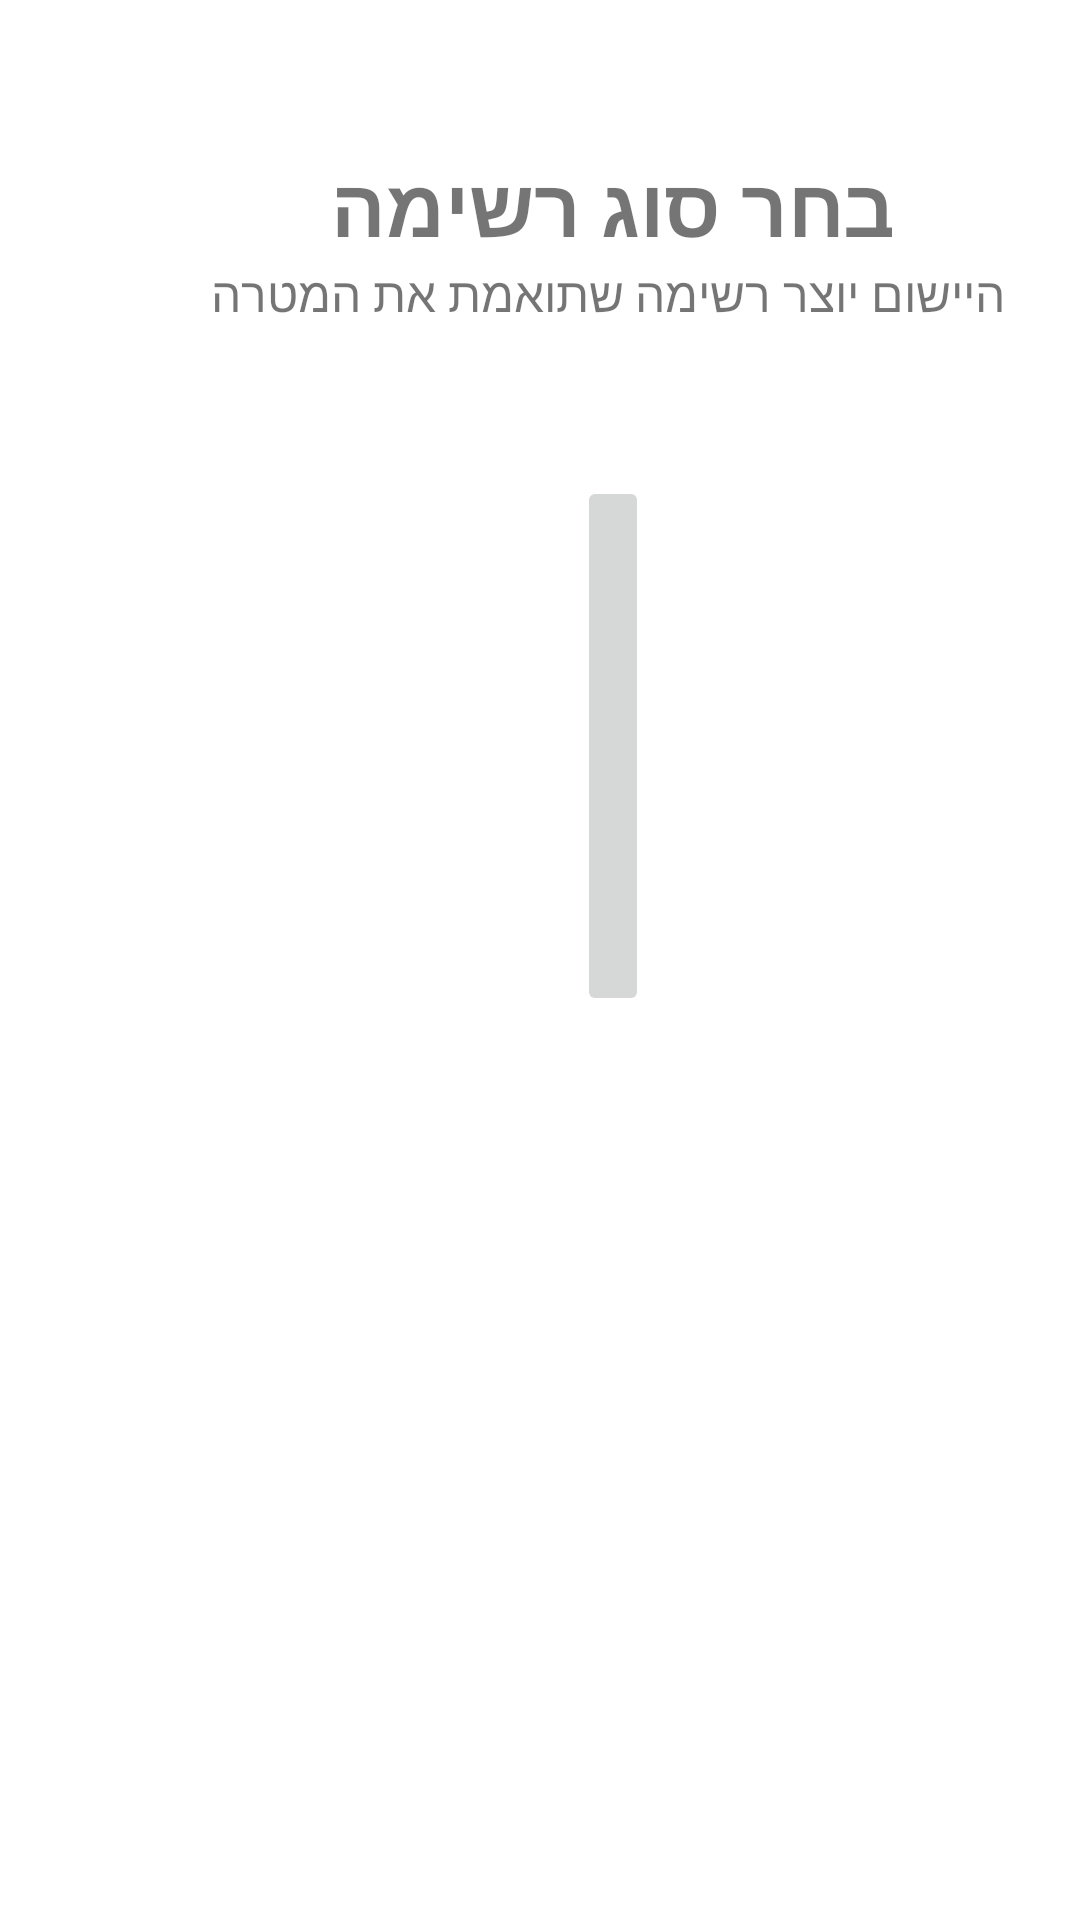

The Android layout XML behind this screen, and the referenced resources:
<!-- AndroidManifest.xml: application theme Theme.ShareMe -->
<!-- res/layout/layout_choose_type.xml -->
<?xml version="1.0" encoding="utf-8"?>
<androidx.constraintlayout.widget.ConstraintLayout xmlns:android="http://schemas.android.com/apk/res/android"
    xmlns:app="http://schemas.android.com/apk/res-auto"
    xmlns:tools="http://schemas.android.com/tools"
    android:layout_width="match_parent"
    android:layout_height="match_parent"
    tools:context=".choose_type">

    <LinearLayout
        android:layout_width="409dp"
        android:layout_height="729dp"
        android:gravity="center|top"
        android:orientation="vertical"
        tools:ignore="MissingConstraints">

        <TextView
            android:layout_width="wrap_content"
            android:layout_marginTop="50dp"
            android:layout_height="wrap_content"
            android:text="בחר סוג רשימה"
            android:textSize="27dp"
            android:textStyle="bold"/>
        <TextView
            android:layout_width="wrap_content"
            android:layout_height="wrap_content"
            android:text=" היישום יוצר רשימה שתואמת את המטרה"
            android:textSize="16dp" />
        <ImageButton
            android:id="@+id/imageButton"
            android:layout_width="wrap_content"
            android:layout_height="180dp"
            android:layout_marginVertical="50dp"
            android:layout_marginHorizontal="20dp"
            android:text="efhdhwbjhf"
            tools:srcCompat="@drawable/blurrygradient" />

    </LinearLayout>
</androidx.constraintlayout.widget.ConstraintLayout>
<!-- resources referenced by this layout -->
<resources>
  <!-- drawable blurrygradient: png bitmap (drawable, 469495 bytes) -->
  <style name="Theme.ShareMe" parent="Theme.MaterialComponents.DayNight.DarkActionBar">
          
          <item name="colorPrimary">@color/purple_500</item>
          <item name="colorPrimaryVariant">@color/purple_700</item>
          <item name="colorOnPrimary">@color/white</item>
          
          <item name="colorSecondary">@color/teal_200</item>
          <item name="colorSecondaryVariant">@color/teal_700</item>
          <item name="colorOnSecondary">@color/black</item>
          
          <item name="android:statusBarColor" tools:targetApi="l">?attr/colorPrimaryVariant</item>
          <item name="android:windowNoTitle">true</item>
          
      </style>
  <!-- not gathered from this repository: default colours our renderer supplied (Android Studio template values) -->
  <color name="purple_500">#FF6200EE</color>
  <color name="purple_700">#FF3700B3</color>
  <color name="teal_200">#FF03DAC5</color>
  <color name="teal_700">#FF018786</color>
  <color name="black">#FF000000</color>
  <color name="white">#FFFFFFFF</color>
</resources>
